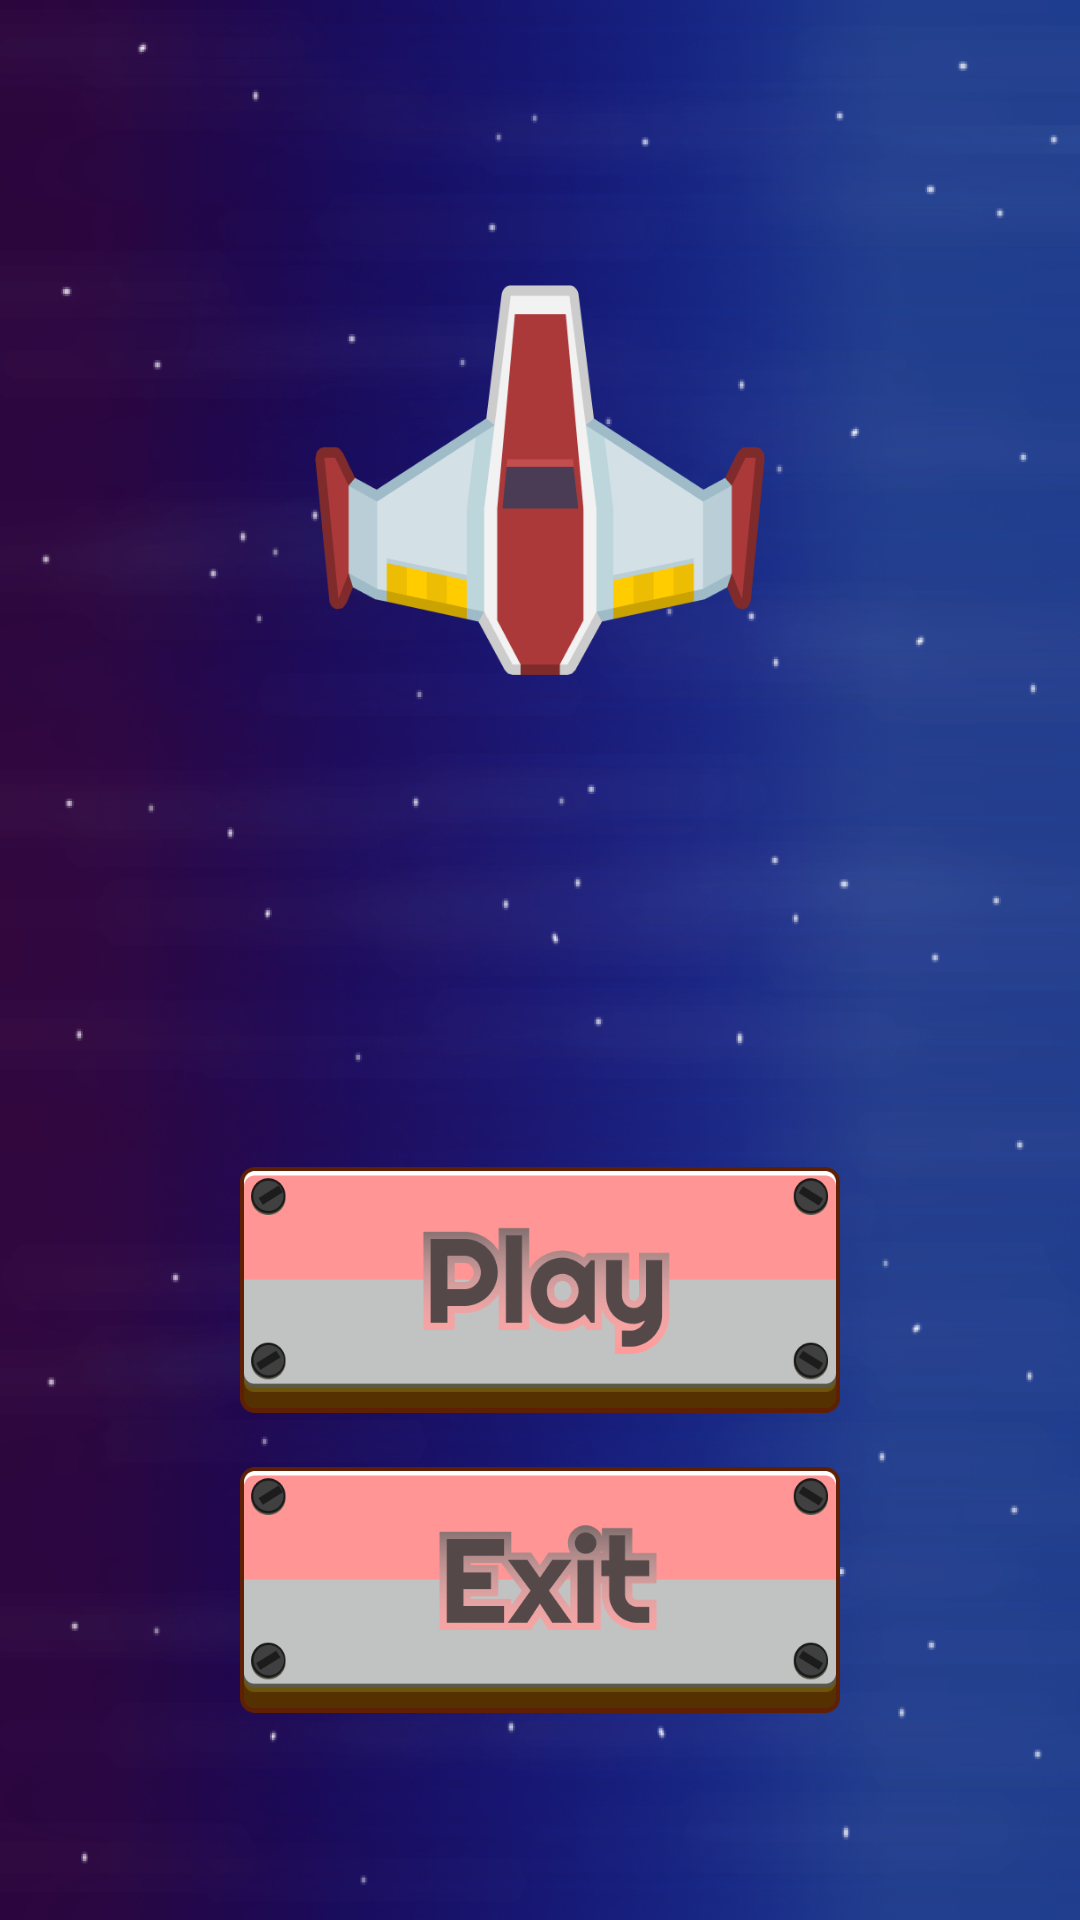

The Android layout XML behind this screen, and the referenced resources:
<!-- AndroidManifest.xml: application theme AppTheme -->
<!-- res/layout/fragment_menu.xml -->
<?xml version="1.0" encoding="utf-8"?>
<androidx.constraintlayout.widget.ConstraintLayout xmlns:android="http://schemas.android.com/apk/res/android"
    android:layout_width="match_parent"
    android:layout_height="match_parent"
    xmlns:app="http://schemas.android.com/apk/res-auto"
    xmlns:tools="http://schemas.android.com/tools"
    tools:context=".MenuFragment"
    android:id="@+id/frame">

    <ImageView
        android:id="@+id/bg1"
        android:layout_width="match_parent"
        android:layout_height="match_parent"
        android:scaleType="fitXY"
        android:src="@drawable/bg" />


    <ImageView
        android:id="@+id/bg12"
        android:layout_width="match_parent"
        android:layout_height="match_parent"
        android:scaleType="fitXY"
        android:src="@drawable/bg" />

    <ImageView
        android:id="@+id/enemy"
        android:layout_width="75dp"
        android:layout_height="75dp"
        app:layout_constraintBottom_toTopOf="parent"
        app:layout_constraintStart_toStartOf="parent" />


    <ImageView
        android:id="@+id/enemy2"
        android:layout_width="75dp"
        android:layout_height="75dp"
        app:layout_constraintBottom_toTopOf="parent"
        app:layout_constraintStart_toStartOf="parent" />

    <ImageView
        android:id="@+id/enemy3"
        android:layout_width="75dp"
        android:layout_height="75dp"
        app:layout_constraintBottom_toTopOf="parent"
        app:layout_constraintStart_toStartOf="parent" />

    <ImageView
        android:id="@+id/enemy4"
        android:layout_width="75dp"
        android:layout_height="75dp"
        app:layout_constraintBottom_toTopOf="parent"
        app:layout_constraintStart_toStartOf="parent" />

    <ImageView
        android:id="@+id/logo"
        android:src="@drawable/hero_main"
        android:layout_width="150dp"
        android:layout_height="150dp"
        app:layout_constraintTop_toTopOf="parent"
        app:layout_constraintEnd_toEndOf="parent"
        app:layout_constraintStart_toStartOf="parent"
        app:layout_constraintBottom_toBottomOf="@id/guideline"/>
    <ImageView
        android:id="@+id/line_play"
        android:layout_width="200dp"
        android:layout_height="100dp"
        android:src="@drawable/ok_play"
        app:layout_constraintBottom_toTopOf="@id/line_exit"
        app:layout_constraintEnd_toEndOf="parent"
        app:layout_constraintStart_toStartOf="parent"
        app:layout_constraintTop_toTopOf="@id/guideline"
        app:layout_constraintVertical_chainStyle="packed" />


    <ImageView
        android:id="@+id/line_exit"
        android:layout_width="200dp"
        android:layout_height="100dp"
        android:src="@drawable/ok_exit"
        app:layout_constraintBottom_toBottomOf="parent"
        app:layout_constraintEnd_toEndOf="parent"
        app:layout_constraintStart_toStartOf="parent"
        app:layout_constraintTop_toBottomOf="@id/line_play" />

    <androidx.constraintlayout.widget.Guideline
        android:id="@+id/guideline"
        android:layout_width="wrap_content"
        android:layout_height="wrap_content"
        android:orientation="horizontal"
        app:layout_constraintGuide_percent="0.5" />


</androidx.constraintlayout.widget.ConstraintLayout>
<!-- resources referenced by this layout -->
<resources>
  <!-- drawable bg: png bitmap (drawable, 623740 bytes) -->
  <!-- drawable hero_main: png bitmap (drawable, 18860 bytes) -->
  <!-- drawable ok_exit: png bitmap (drawable, 20695 bytes) -->
  <!-- drawable ok_play: png bitmap (drawable, 22680 bytes) -->
  <style name="AppTheme" parent="Theme.AppCompat.Light.NoActionBar">
          
          <item name="colorPrimary">@color/colorPrimary</item>
          <item name="colorPrimaryDark">@color/colorPrimaryDark</item>
          <item name="colorAccent">@color/colorAccent</item>
          <item name="android:statusBarColor">#000000</item>
          <item name="fontFamily">@font/righteous</item>
      </style>
  <!-- not gathered from this repository: default colours our renderer supplied (Android Studio template values) -->
  <color name="colorPrimary">#FF6200EE</color>
  <color name="colorPrimaryDark">#FF3700B3</color>
  <color name="colorAccent">#FF03DAC5</color>
</resources>
